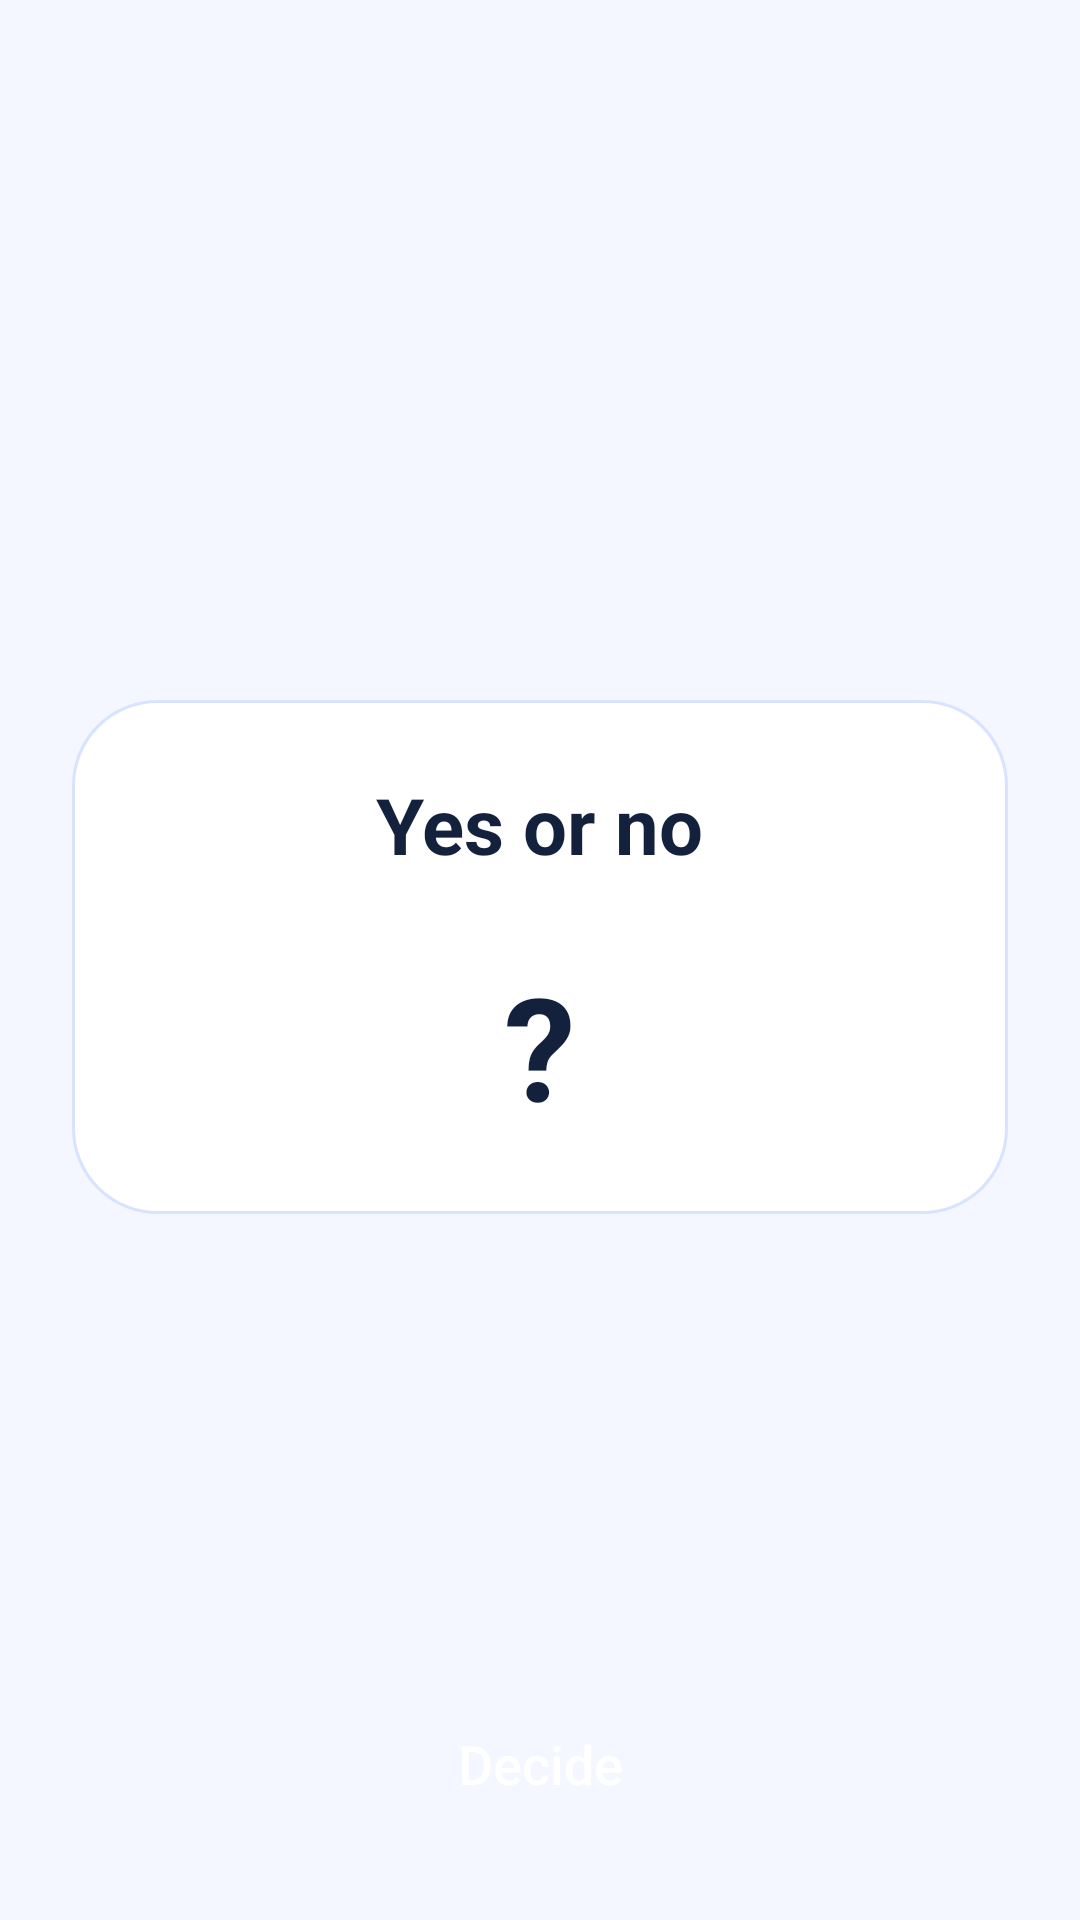

Reconstruct the res/layout file that produces this screen, plus the resources it refers to.
<!-- AndroidManifest.xml: application theme Theme.Randomizer -->
<!-- res/layout/activity_yes_no.xml -->
<?xml version="1.0" encoding="utf-8"?>
<androidx.constraintlayout.widget.ConstraintLayout xmlns:android="http://schemas.android.com/apk/res/android"
    xmlns:app="http://schemas.android.com/apk/res-auto"
    xmlns:tools="http://schemas.android.com/tools"
    android:layout_width="match_parent"
    android:layout_height="match_parent"
    android:background="@color/screen_background"
    tools:context=".YesNoActivity">

    <LinearLayout
        android:layout_width="0dp"
        android:layout_height="wrap_content"
        android:layout_marginStart="24dp"
        android:layout_marginEnd="24dp"
        android:background="@drawable/panel_background"
        android:gravity="center_horizontal"
        android:orientation="vertical"
        android:padding="24dp"
        app:layout_constraintBottom_toTopOf="@+id/ask_yes_no_button"
        app:layout_constraintEnd_toEndOf="parent"
        app:layout_constraintStart_toStartOf="parent"
        app:layout_constraintTop_toTopOf="parent"
        app:layout_constraintVertical_bias="0.6">

        <TextView
            android:layout_width="wrap_content"
            android:layout_height="wrap_content"
            android:text="Yes or no"
            android:textColor="@color/text_primary"
            android:textSize="26sp"
            android:textStyle="bold" />

        <TextView
            android:id="@+id/yes_no_result_text"
            android:layout_width="wrap_content"
            android:layout_height="wrap_content"
            android:layout_marginTop="24dp"
            android:text="?"
            android:textColor="@color/text_primary"
            android:textSize="48sp"
            android:textStyle="bold" />
    </LinearLayout>

    <Button
        android:id="@+id/ask_yes_no_button"
        android:layout_width="0dp"
        android:layout_height="56dp"
        android:layout_marginStart="24dp"
        android:layout_marginEnd="24dp"
        android:layout_marginBottom="24dp"
        android:background="@drawable/button_selector"
        android:text="Decide"
        android:textAllCaps="false"
        android:textColor="@color/button_text"
        android:textSize="18sp"
        app:layout_constraintBottom_toBottomOf="parent"
        app:layout_constraintEnd_toEndOf="parent"
        app:layout_constraintStart_toStartOf="parent" />

</androidx.constraintlayout.widget.ConstraintLayout>
<!-- resources referenced by this layout -->
<resources>
  <color name="button_text">#FFFFFFFF</color>
  <color name="screen_background">#F4F7FF</color>
  <color name="text_primary">#FF14213D</color>
  <!-- drawable panel_background (drawable) -->
  <?xml version="1.0" encoding="utf-8"?>
  <shape xmlns:android="http://schemas.android.com/apk/res/android">
      <solid android:color="@color/surface_background" />
      <stroke android:width="1dp" android:color="@color/surface_stroke" />
      <corners android:radius="28dp" />
  </shape>
  <style name="Theme.Randomizer" parent="Theme.Material3.DayNight.NoActionBar">
          <item name="colorPrimary">@color/accent</item>
          <item name="colorSecondary">@color/accent</item>
          <item name="android:statusBarColor">@android:color/transparent</item>
          <item name="android:navigationBarColor">@color/screen_background</item>
          <item name="android:windowBackground">@color/screen_background</item>
      </style>
  <color name="surface_background">#FFFFFFFF</color>
  <color name="surface_stroke">#D8E3FF</color>
  <color name="accent">#4D7EF7</color>
</resources>
